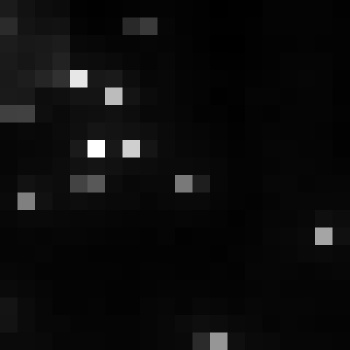

The table this chart was drawn from, first rows:
, xmin, ymin, lat, lon, area, perimeter, max_nanowatts, min_nanowatts, moonlight_illumination, clear_sky_confidence, mean_nanowatts
0, 743, 3080, -4.062, -4.062, 1.0, 0.0, 24.9, 0.6029, 11.82, 0.0, 2.925
